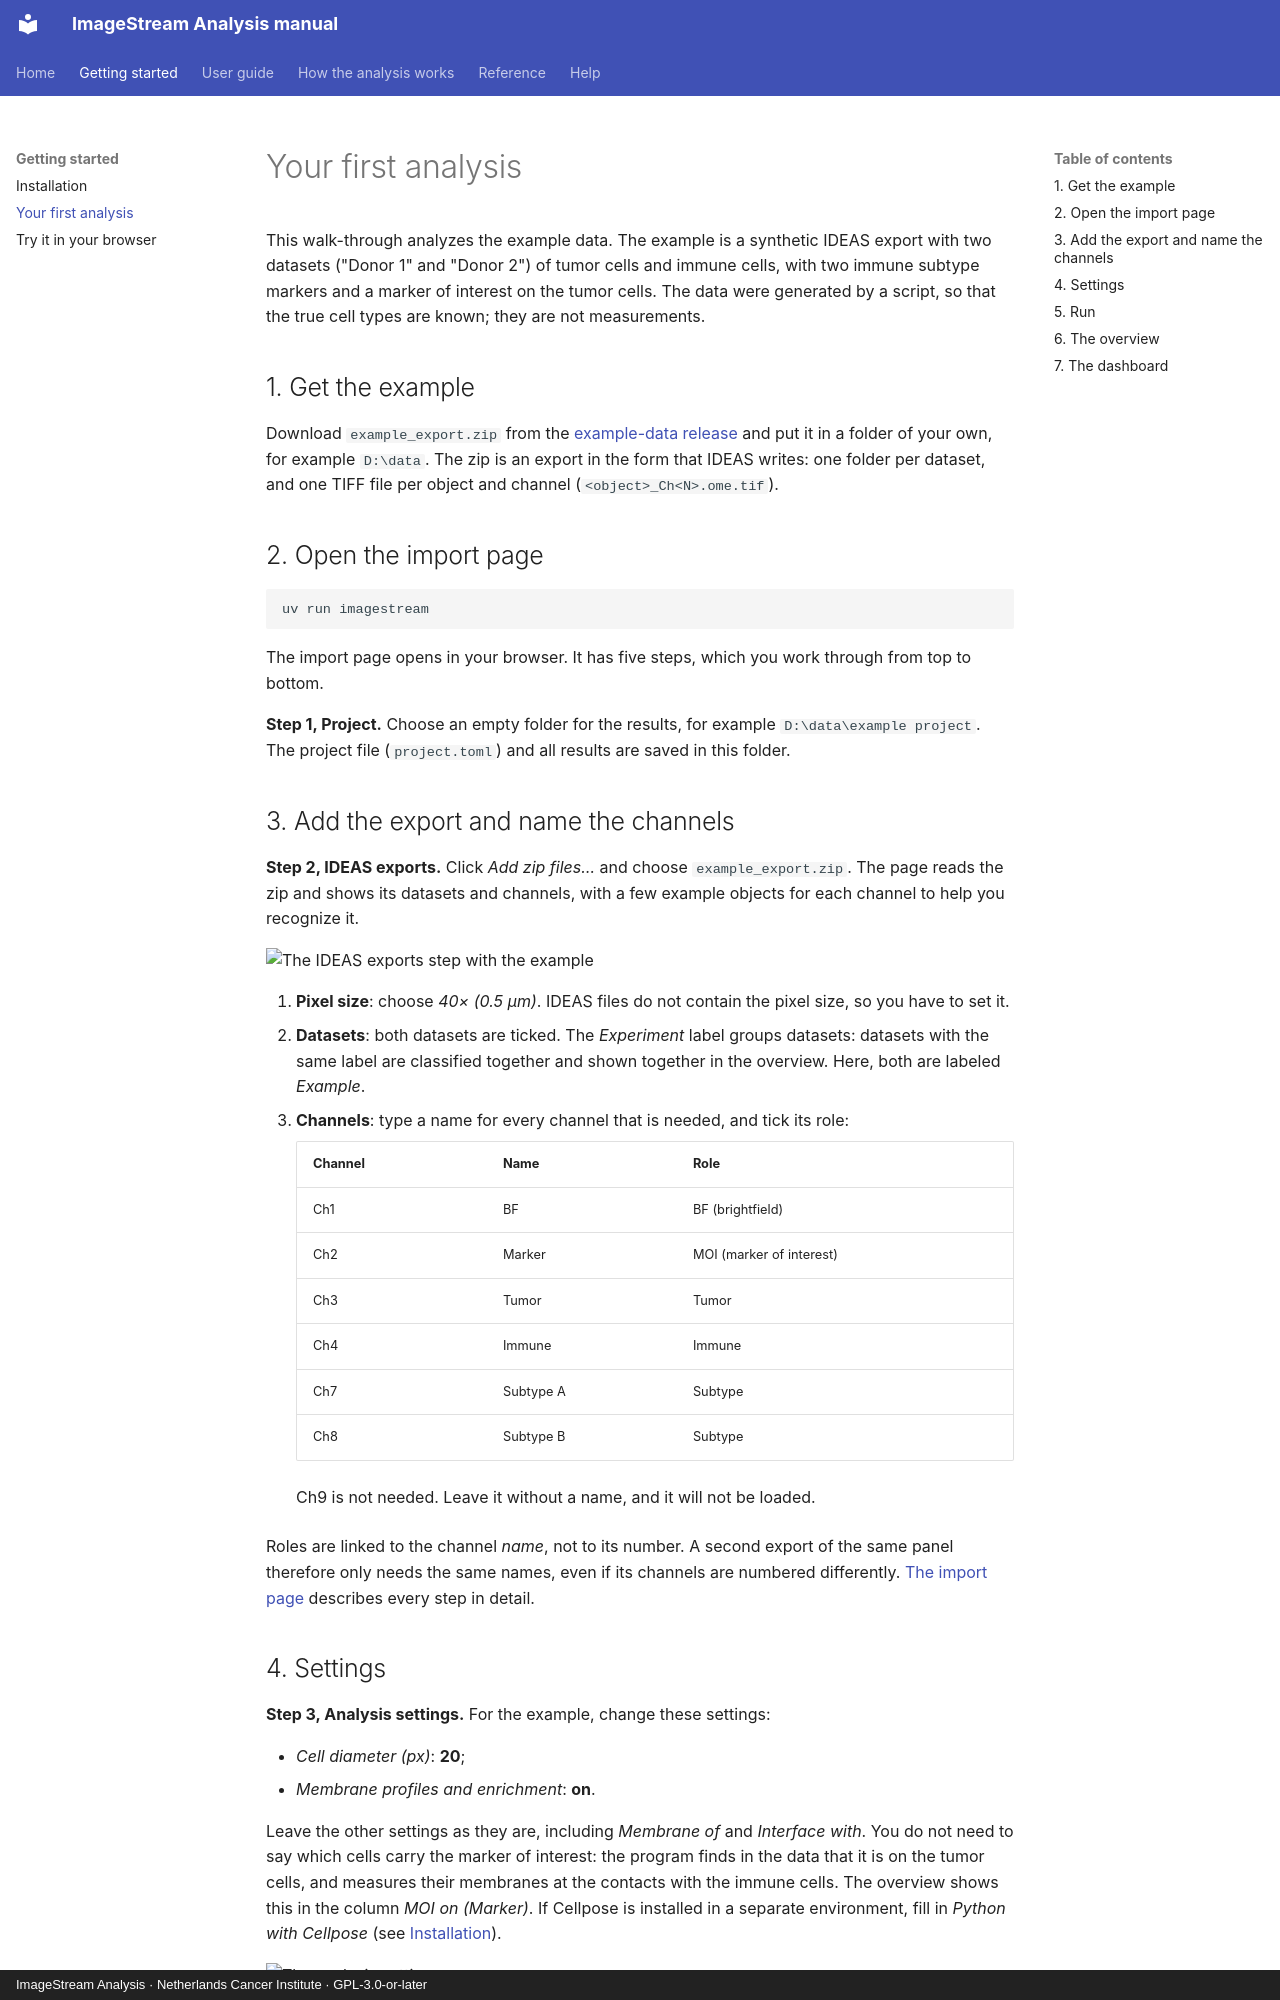

repository: BioImaging-NKI/ImageStreamAnalysis · page: start/first-analysis/index.html · generator: mkdocs · copyright: ImageStream Analysis · Netherlands Cancer Institute · GPL-3.0-or-later

# Your first analysis

This walk-through analyzes the example data. The example is a synthetic IDEAS export with two datasets ("Donor 1"
and "Donor 2") of tumor cells and immune cells, with two immune subtype markers and a marker of interest on the tumor
cells. The data were generated by a script, so that the true cell types are known; they are not measurements.

## 1. Get the example

Download `example_export.zip` from the
[example-data release](https://github.com/BioImaging-NKI/ImageStreamAnalysis/releases/tag/example-data) and put it in
a folder of your own, for example `D:\data`. The zip is an export in the form that IDEAS writes: one folder per
dataset, and one TIFF file per object and channel (`<object>_Ch<N>.ome.tif`).

## 2. Open the import page

```powershell
uv run imagestream
```

The import page opens in your browser. It has five steps, which you work through from top to bottom.

**Step 1, Project.** Choose an empty folder for the results, for example `D:\data\example project`. The project file
(`project.toml`) and all results are saved in this folder.

## 3. Add the export and name the channels

**Step 2, IDEAS exports.** Click *Add zip files…* and choose `example_export.zip`. The page reads the zip and shows
its datasets and channels, with a few example objects for each channel to help you recognize it.

![The IDEAS exports step with the example](../images/gui_exports.png)

1. **Pixel size**: choose *40× (0.5 µm)*. IDEAS files do not contain the pixel size, so you have to set it.
2. **Datasets**: both datasets are ticked. The *Experiment* label groups datasets: datasets with the same label are
   classified together and shown together in the overview. Here, both are labeled *Example*.
3. **Channels**: type a name for every channel that is needed, and tick its role:

    | Channel | Name | Role |
    |---|---|---|
    | Ch1 | BF | BF (brightfield) |
    | Ch2 | Marker | MOI (marker of interest) |
    | Ch3 | Tumor | Tumor |
    | Ch4 | Immune | Immune |
    | Ch7 | Subtype A | Subtype |
    | Ch8 | Subtype B | Subtype |

    Ch9 is not needed. Leave it without a name, and it will not be loaded.

Roles are linked to the channel *name*, not to its number. A second export of the same panel therefore only needs the
same names, even if its channels are numbered differently. [The import page](../guide/import-page.md) describes every
step in detail.

## 4. Settings

**Step 3, Analysis settings.** For the example, change these settings:

- *Cell diameter (px)*: **20**;
- *Membrane profiles and enrichment*: **on**.

Leave the other settings as they are, including *Membrane of* and *Interface with*. You do not need to say which cells
carry the marker of interest: the program finds in the data that it is on the tumor cells, and measures their
membranes at the contacts with the immune cells. The overview shows this in the column *MOI on (Marker)*. If Cellpose is
installed in a separate environment, fill in *Python with Cellpose* (see [Installation](install.md#3-cellpose)).

![The analysis settings](../images/gui_settings.png)
